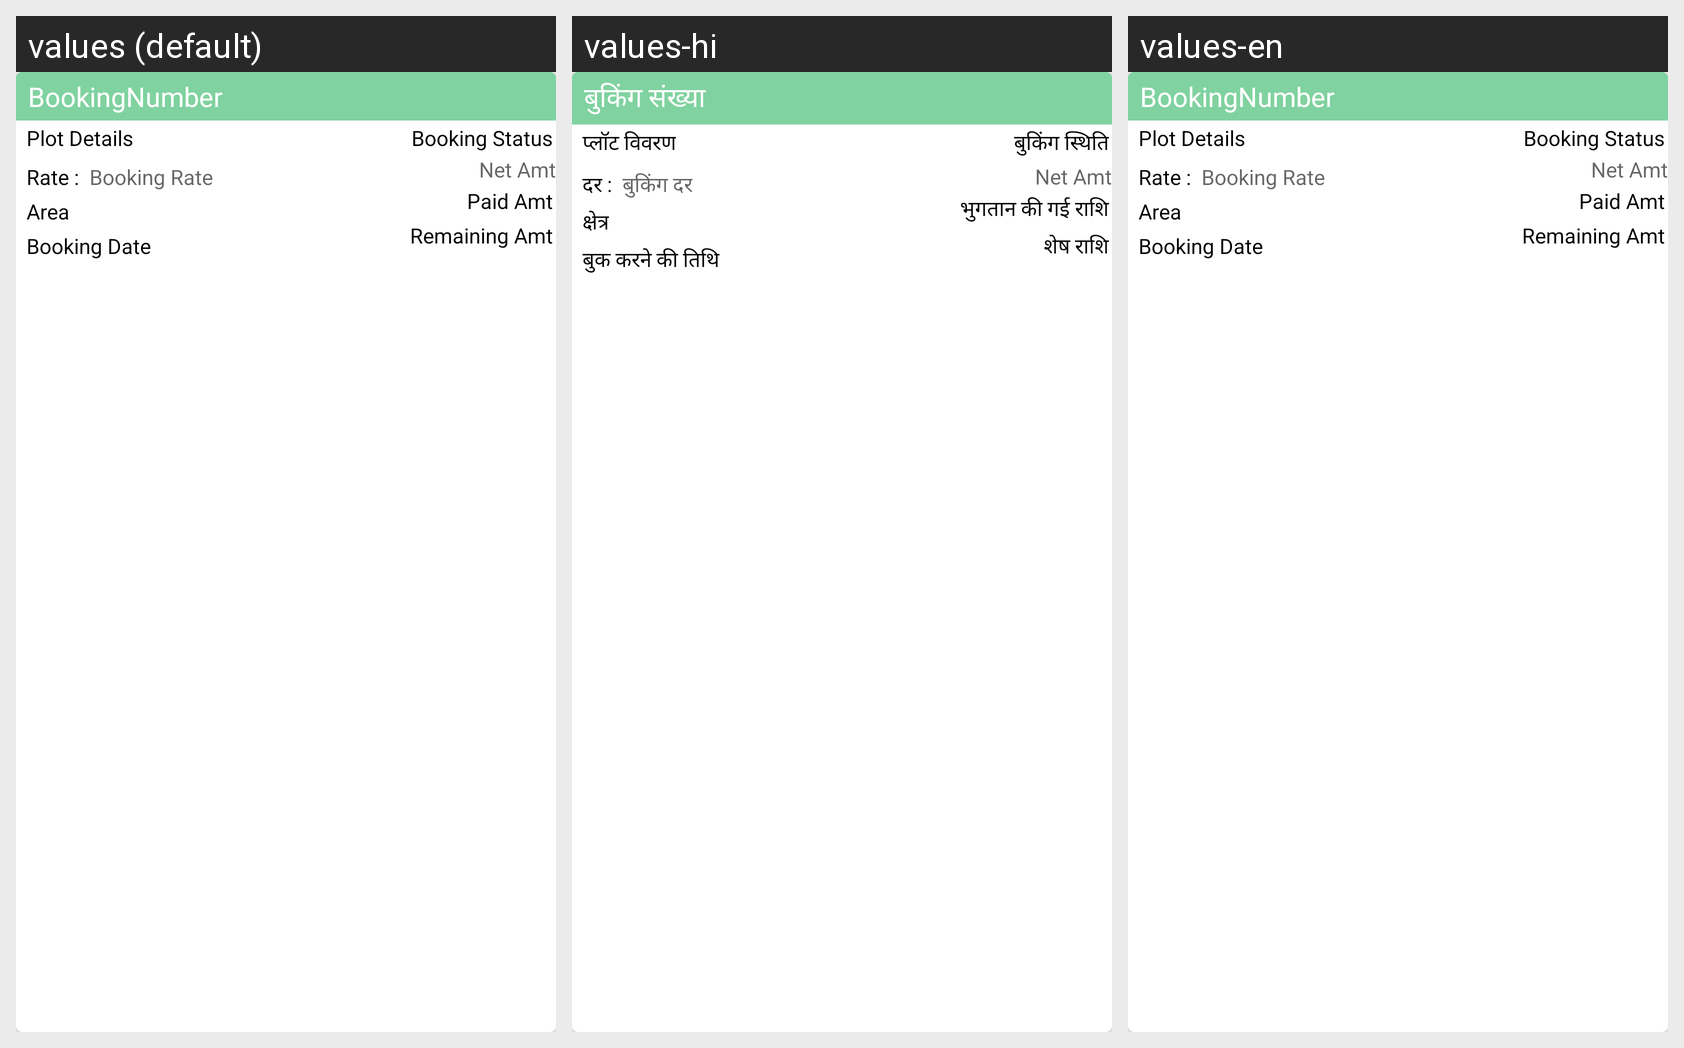

Strings drawn on this Android screen and how each of the app's shown locales translates them:
Android screen res/layout/adapter_plot_booking.xml rendered under 3 locales, left to right: values (default), values-hi, values-en. Device: Nexus 5 (rendered at 1080×1920; each locale shown at half size, 540×960, under a caption strip naming it); theme AppTheme.
Strings drawn on this screen, with the default value and each locale's value (text and hints the layout hard-codes, and strings that could not be matched under every locale, appear in the picture but are not listed):

bookingnumber
  values: BookingNumber
  values-hi: बुकिंग संख्या
  values-en: BookingNumber

plot_details
  values: Plot Details
  values-hi: प्लॉट विवरण
  values-en: Plot Details

rate
  values: Rate :
  values-hi: दर :
  values-en: Rate :

booking_rate
  values: Booking Rate
  values-hi: बुकिंग दर
  values-en: Booking Rate

area
  values: Area
  values-hi: क्षेत्र
  values-en: Area

paid_amt
  values: Paid Amt
  values-hi: भुगतान की गई राशि
  values-en: Paid Amt

remaining_amt
  values: Remaining Amt
  values-hi: शेष राशि
  values-en: Remaining Amt

booking_status
  values: Booking Status
  values-hi: बुकिंग स्थिति
  values-en: Booking Status

booking_date
  values: Booking Date
  values-hi: बुक करने की तिथि
  values-en: Booking Date
